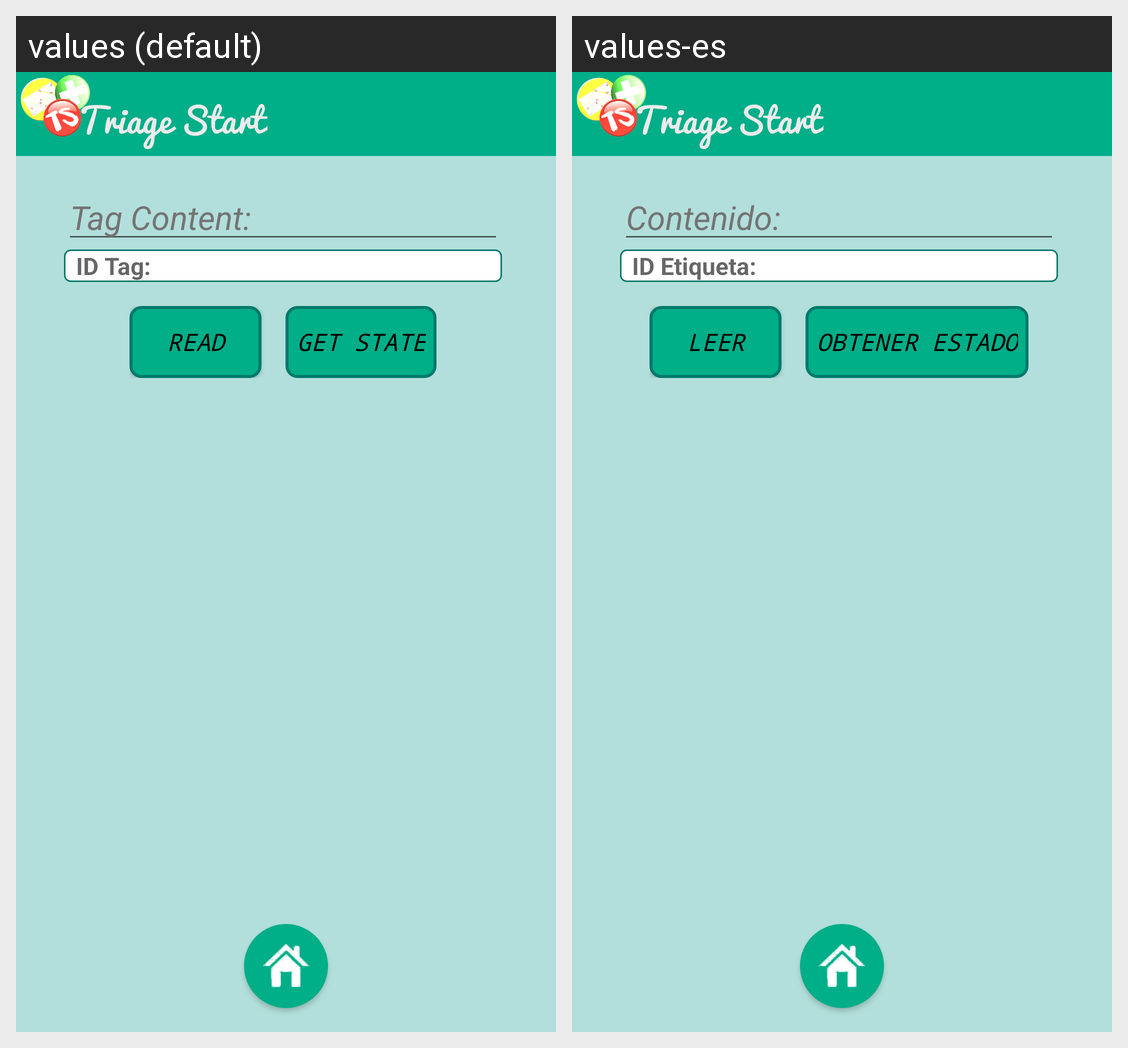

Locale-by-locale string values for the Android screen shown in this grid:
Android screen res/layout/activity__info__tag.xml rendered under 2 locales, left to right: values (default), values-es. Device: Nexus 5 (rendered at 1080×1920; each locale shown at half size, 540×960, under a caption strip naming it); theme AppTheme.
Strings drawn on this screen, with the default value and each locale's value (text and hints the layout hard-codes, and strings that could not be matched under every locale, appear in the picture but are not listed):

txt_Info_TagContent
  values: Tag Content:
  values-es: Contenido:

txt_Title_Id_Tag
  values: ID Tag:
  values-es: ID Etiqueta:

txt_ReadTagNFC
  values: Read
  values-es: Leer

txt_State_Tag
  values: Get State
  values-es: Obtener Estado
